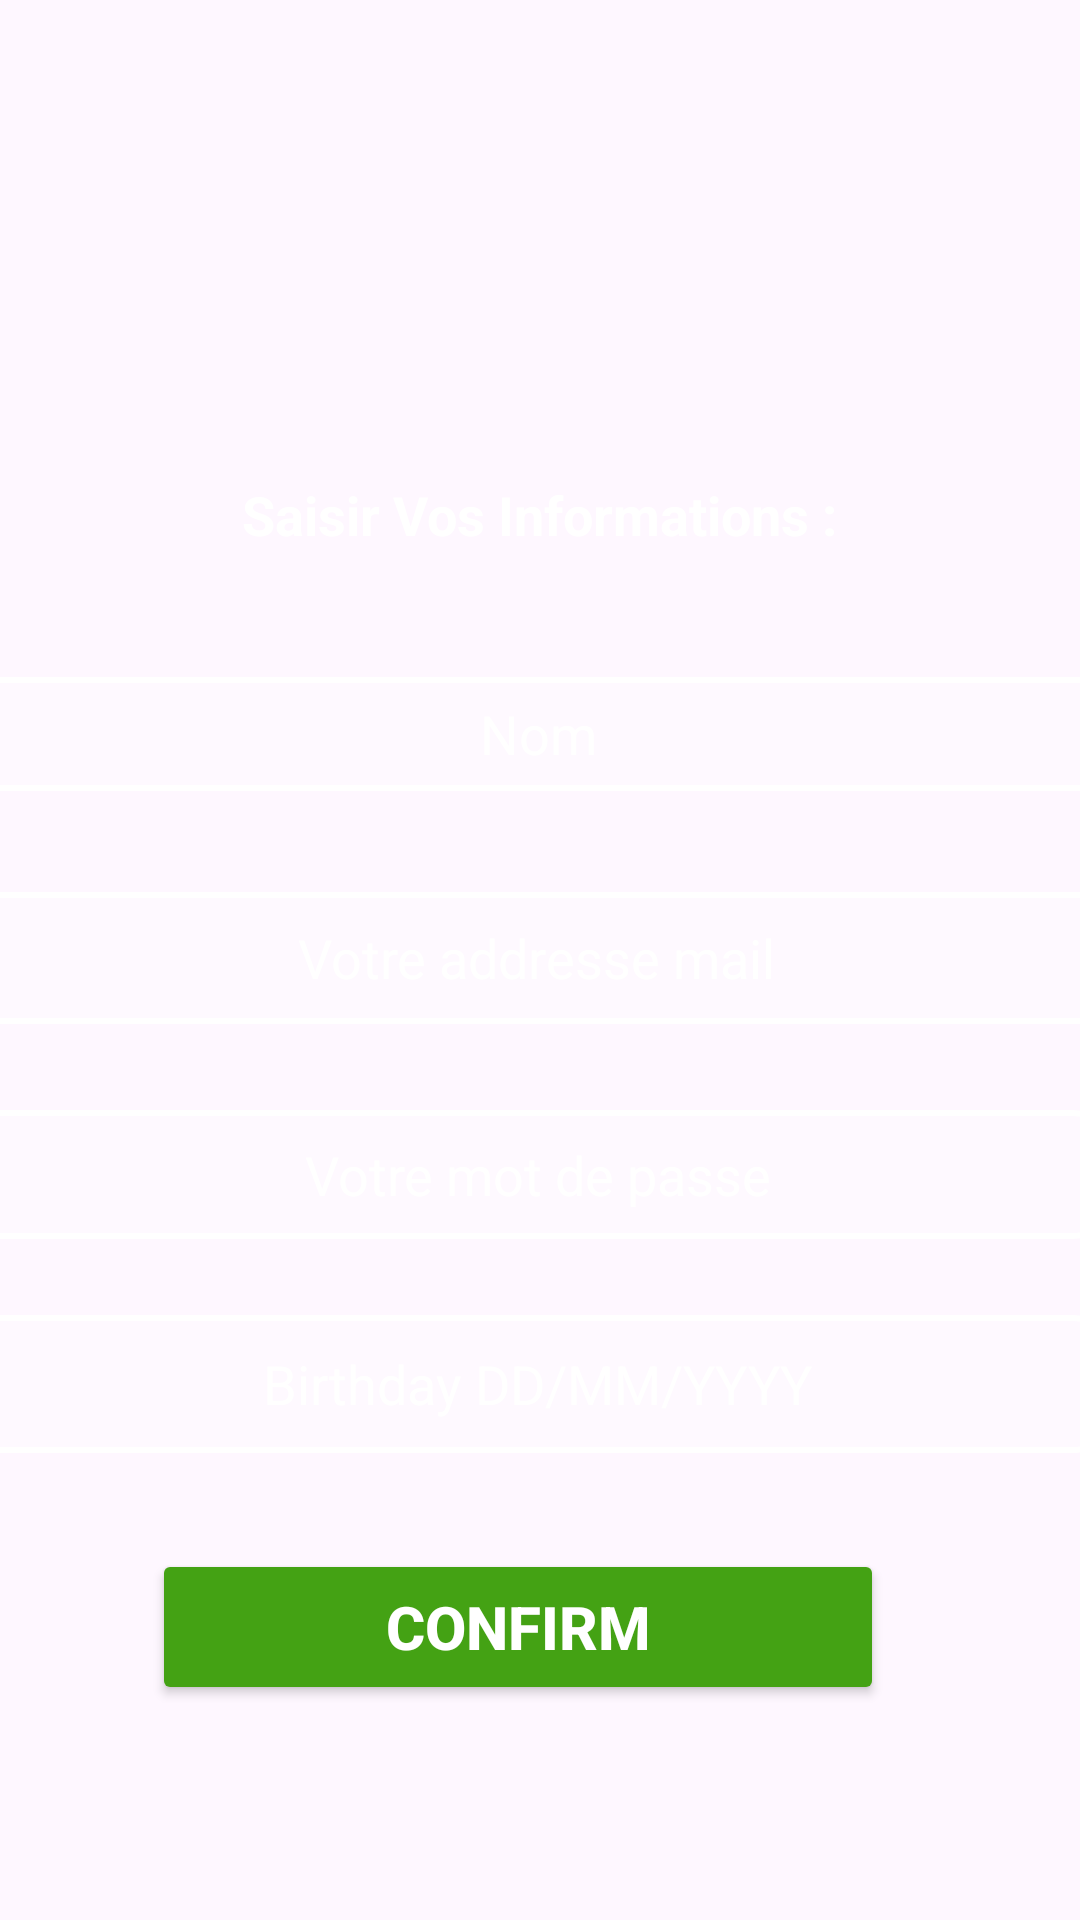

Produce the Android XML layout that renders to this screen, including the resource entries it uses.
<!-- AndroidManifest.xml: application theme Theme.MyStudyBigData -->
<!-- res/layout/activity_sign_in.xml -->
<?xml version="1.0" encoding="utf-8"?>
<androidx.constraintlayout.widget.ConstraintLayout xmlns:android="http://schemas.android.com/apk/res/android"
    xmlns:app="http://schemas.android.com/apk/res-auto"
    xmlns:tools="http://schemas.android.com/tools"
    android:id="@+id/main"
    android:layout_width="match_parent"
    android:layout_height="match_parent"
    android:background="@drawable/bigdata"
    tools:context=".ActivitySignIn">

    <EditText
        android:id="@+id/username"
        android:layout_width="382dp"
        android:layout_height="38dp"
        android:background="@drawable/edittext"
        android:ems="10"
        android:textAlignment="center"
        android:hint="Nom"
        android:inputType="text"
        android:text=""
        android:textColor="#FFFFFF"
        android:textColorHint="#FFFFFF"
        app:layout_constraintBottom_toBottomOf="parent"
        app:layout_constraintEnd_toEndOf="parent"
        app:layout_constraintHorizontal_bias="0.551"
        app:layout_constraintStart_toStartOf="parent"
        app:layout_constraintTop_toTopOf="parent"
        app:layout_constraintVertical_bias="0.375" />

    <Button
        android:id="@+id/button"
        android:layout_width="244dp"
        android:layout_height="52dp"
        android:backgroundTint="#44A214"
        android:gravity="center"
        android:text="Confirm"
        android:textColor="#FFFFFF"
        android:textSize="20sp"
        android:textStyle="bold"
        app:layout_constraintBottom_toBottomOf="parent"
        app:layout_constraintEnd_toEndOf="parent"
        app:layout_constraintHorizontal_bias="0.436"
        app:layout_constraintStart_toStartOf="parent"
        app:layout_constraintTop_toTopOf="parent"
        app:layout_constraintVertical_bias="0.878" />

    <TextView
        android:id="@+id/textView3"
        android:layout_width="206dp"
        android:layout_height="44dp"
        android:fontFamily="sans-serif"
        android:gravity="center"
        android:text="Saisir Vos Informations :"
        android:textAlignment="center"
        android:textColor="#FFFFFF"
        android:textSize="18sp"
        android:textStyle="bold"
        app:layout_constraintBottom_toBottomOf="parent"
        app:layout_constraintEnd_toEndOf="parent"
        app:layout_constraintHorizontal_bias="0.497"
        app:layout_constraintStart_toStartOf="parent"
        app:layout_constraintTop_toTopOf="parent"
        app:layout_constraintVertical_bias="0.251" />

    <EditText
        android:id="@+id/pwd"
        android:layout_width="383dp"
        android:layout_height="43dp"
        android:background="@drawable/edittext"
        android:ems="10"
        android:hint=" Votre mot de passe"
        android:inputType="textPassword"
        android:textAlignment="center"
        android:textColorHint="#FFFFFF"
        app:layout_constraintBottom_toBottomOf="parent"
        app:layout_constraintEnd_toEndOf="parent"
        app:layout_constraintHorizontal_bias="0.647"
        app:layout_constraintStart_toStartOf="parent"
        app:layout_constraintTop_toTopOf="parent"
        app:layout_constraintVertical_bias="0.62" />

    <EditText
        android:id="@+id/mail"
        android:layout_width="383dp"
        android:layout_height="44dp"
        android:background="@drawable/edittext"
        android:ems="10"
        android:textAlignment="center"
        android:hint="Votre addresse mail"
        android:inputType="textEmailAddress"
        android:textColorHint="#FFFFFF"
        app:layout_constraintBottom_toBottomOf="parent"
        app:layout_constraintEnd_toEndOf="parent"
        app:layout_constraintHorizontal_bias="0.571"
        app:layout_constraintStart_toStartOf="parent"
        app:layout_constraintTop_toTopOf="parent"
        app:layout_constraintVertical_bias="0.499" />

    <EditText
        android:id="@+id/Birthday"
        android:layout_width="380dp"
        android:layout_height="46dp"
        android:background="@drawable/edittext"
        android:ems="10"
        android:hint="Birthday DD/MM/YYYY"
        android:inputType="date"
        android:textColorHint="#FFFFFF"
        app:layout_constraintBottom_toBottomOf="parent"
        app:layout_constraintEnd_toEndOf="parent"
        app:layout_constraintHorizontal_bias="0.58"
        android:textAlignment="center"
        app:layout_constraintStart_toStartOf="parent"
        app:layout_constraintTop_toTopOf="parent"
        app:layout_constraintVertical_bias="0.738" />


</androidx.constraintlayout.widget.ConstraintLayout>
<!-- resources referenced by this layout -->
<resources>
  <!-- drawable edittext (drawable) -->
  <?xml version="1.0" encoding="utf-8"?>
  
  <shape xmlns:android="http://schemas.android.com/apk/res/android"
      android:shape="rectangle">
  
      
      <solid android:color="#33FFFFFF" />
  
      
      <stroke
          android:width="2dp"
          android:color="#FFFFFFFF" />
  
      
      <corners android:radius="10dp" />
  </shape>
  <style name="Theme.MyStudyBigData" parent="Base.Theme.MyStudyBigData" />
  <style name="Base.Theme.MyStudyBigData" parent="Theme.Material3.DayNight.NoActionBar">
          
          
      </style>
</resources>
